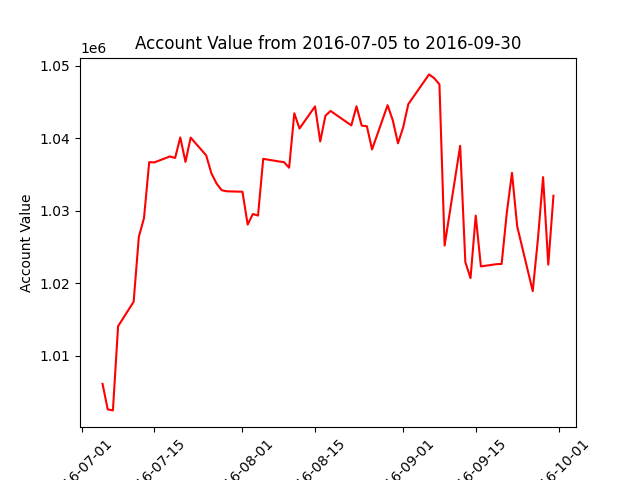

Values plotted in this chart, from the file beside it:
datadate, account_value
20160705, 1006102
20160706, 1002580
20160707, 1002443
20160708, 1014055
20160711, 1017425
20160712, 1026377
20160713, 1028968
20160714, 1036673
20160715, 1036642
20160718, 1037460
20160719, 1037251
20160720, 1040079
20160721, 1036708
20160722, 1040064
20160725, 1037601
20160726, 1035140
20160727, 1033724
20160728, 1032801
20160729, 1032654
20160801, 1032592
20160802, 1028064
20160803, 1029526
20160804, 1029307
20160805, 1037133
20160808, 1036772
20160809, 1036676
20160810, 1035905
20160811, 1043415
20160812, 1041312
20160815, 1044362
20160816, 1039525
20160817, 1043074
20160818, 1043736
20160819, 1043231
20160822, 1041746
20160823, 1044375
20160824, 1041707
20160825, 1041629
20160826, 1038428
20160829, 1044526
20160830, 1042451
20160831, 1039272
20160901, 1041456
20160902, 1044680
20160906, 1048774
20160907, 1048246
20160908, 1047398
20160909, 1025175
20160912, 1038924
20160913, 1022886
20160914, 1020681
20160915, 1029304
20160916, 1022301
20160919, 1022602
20160920, 1022635
20160921, 1029700
20160922, 1035195
20160923, 1027831
20160926, 1018891
20160927, 1026056
... 3 more rows
